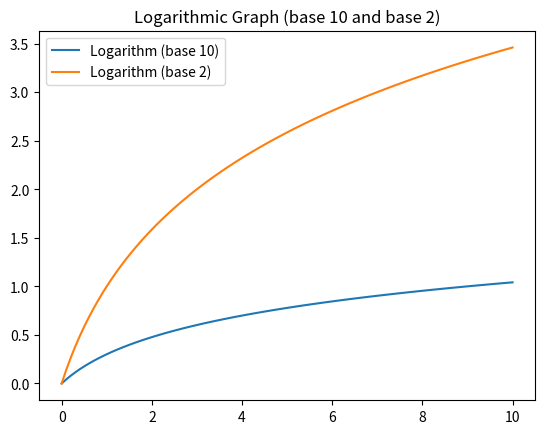

Recreate this plot in Python.
"""
Generates a logarithmic graph with two axes, one representing the base 10 logarithm and the other
representing the base 2 logarithm, with 100 data points between 0 and 10 on the x-axis.
"""
import matplotlib.pyplot as plt
import numpy as np

"""
So we got one x and two y's.
Linspace means we're gonna get a bunch of decimals between 0 and 10.
100, to be exact.
"""
x = np.linspace(0, 10, 100)

"""
Now, take all those values and do something with 'em!
Calculate log base 10 of all those numbers
"""
y1 = np.log10(x + 1)  # Mostly 0.x

# Calculate log base 2 of all those numbers
y2 = np.log2(x + 1)  # More whole numbers

# Plot data
plt.plot(x, y1, label='Logarithm (base 10)')
plt.plot(x, y2, label='Logarithm (base 2)')

# Add title and legend
plt.title('Logarithmic Graph (base 10 and base 2)')
plt.legend()

# Display the graph
plt.show()
